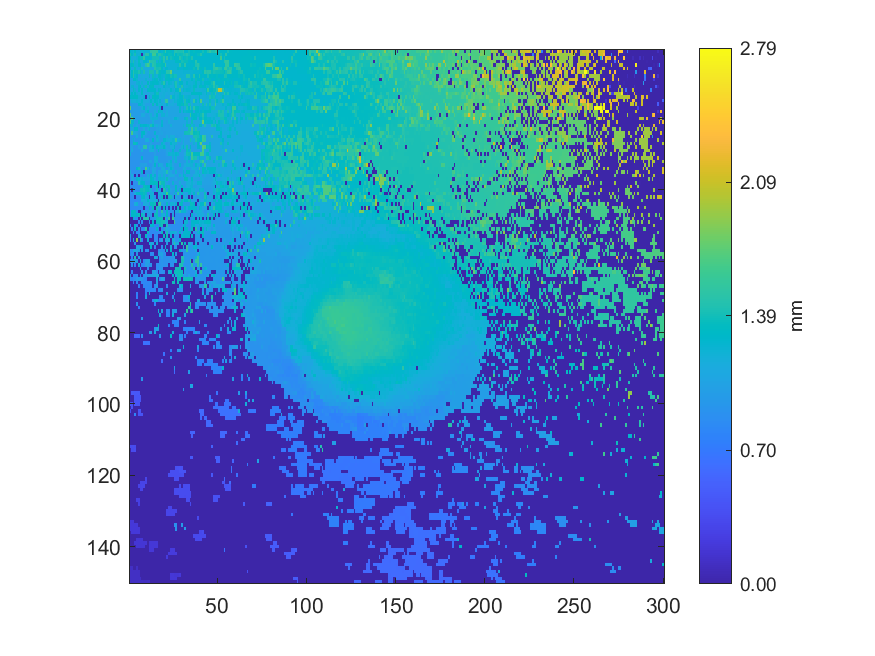

Data behind this chart, as committed beside it:
1.2818, 1.23669, 1.20844, 1.33054, 1.20482, 1.20327, 1.22064, 1.22255, 1.22315, 1.21268, 1.21314, 1.21214, 1.50283, 1.54656, 1.55547, 1.54634, 1.23638, 1.27104, 1.24041, 1.35832, 1.53358, 1.31946, 1.34787, 1.33048
1.416, 1.298, 1.185, 1.413, 1.212, 1.189, 1.367, 0.004551, 1.192, 1.473, 1.479, 1.291, 1.247, 1.616, 1.617, 1.356, 1.469, 1.467, 1.4, 1.361, 1.284, 1.313, 1.368, 1.362
1.31, 1.172, 1.163, 1.17, 1.206, 1.316, 1.363, 1.378, 1.53, 1.271, 1.288, 1.289, 1.242, 1.409, 1.4, 1.413, 1.413, 1.205, 1.375, 1.491, 1.233, 1.51, 1.243, 1.404
1.409, 1.197, 1.429, 1.199, 1.164, 1.347, 1.154, 1.154, 1.27, 1.278, 1.211, 1.649, 1.45, 1.455, 1.441, 1.209, 1.361, 1.212, 1.323, 1.458, 1.21, 1.211, 1.212, 1.213
1.267, 1.306, 1.362, 1.188, 1.182, 1.292, 1.258, 1.154, 1.16, 1.487, 1.652, 1.483, 1.231, 1.482, 1.447, 1.353, 1.356, 1.365, 1.341, 1.325, 1.552, 1.21, 1.211, 1.212
1.294, 1.129, 1.151, 1.365, 1.168, 1.133, 1.211, 1.417, 1.14, 1.14, 1.144, 1.149, 1.146, 1.147, 1.469, 1.398, 1.415, 1.417, 1.326, 1.196, 1.265, 1.263, 1.211, 1.211
1.138, 1.307, 1.464, 1.365, 1.367, 1.43, 1.364, 1.209, 1.423, 1.136, 1.131, 1.427, 1.426, 1.42, 1.202, 1.489, 1.402, 1.335, 1.256, 1.291, 1.267, 1.475, 1.474, 1.754
1.192, 1.307, 1.47, 1.223, 1.292, 1.108, 1.11, 1.157, 1.114, 1.118, 1.122, 1.357, 1.13, 1.378, 1.213, 1.178, 1.327, 1.299, 1.235, 1.22, 1.373, 1.34, 1.313, 1.416
1.083, 1.085, 1.324, 1.298, 1.23, 1.099, 1.103, 1.105, 1.106, 1.212, 1.114, 1.116, 1.126, 1.24, 1.271, 1.35, 1.149, 1.274, 1.239, 1.172, 1.337, 1.338, 1.292, 1.257
1.08, 1.082, 1.098, 1.09, 1.21, 1.225, 1.099, 1.202, 1.102, 1.103, 1.333, 1.109, 1.269, 1.302, 1.285, 1.299, 1.261, 1.202, 1.373, 1.482, 1.299, 1.168, 1.271, 1.231
1.093, 1.217, 1.23, 1.085, 1.085, 1.247, 1.289, 1.091, 1.219, 1.389, 1.102, 1.272, 1.322, 1.33, 1.113, 1.143, 1.175, 1.137, 1.136, 1.289, 1.216, 1.202, 1.214, 1.163
1.16, 1.092, 1.362, 1.205, 1.073, 1.253, 1.081, 1.306, 1.087, 1.087, 1.265, 1.35, 1.275, 1.268, 1.282, 1.164, 1.254, 1.236, 1.157, 1.163, 1.2, 1.184, 1.153, 1.271
1.161, 1.279, 1.171, 1.296, 1.195, 1.125, 1.112, 1.314, 1.11, 1.075, 1.072, 1.072, 1.185, 1.181, 1.271, 1.389, 1.375, 1.12, 1.147, 1.181, 1.154, 1.133, 1.158, 1.126
1.276, 1.285, 1.304, 1.296, 1.317, 1.195, 1.174, 1.122, 1.212, 0.004322, 1.078, 1.292, 1.062, 1.334, 1.318, 1.279, 1.276, 1.135, 1.168, 1.185, 1.112, 1.098, 1.098, 1.457
1.056, 1.184, 1.169, 1.174, 1.209, 1.175, 1.149, 1.255, 1.106, 1.12, 1.133, 1.034, 1.269, 1.168, 1.296, 1.238, 1.143, 1.243, 1.067, 1.15, 1.535, 1.538, 1.077, 1.093
1.003, 1.002, 1.006, 1.005, 1.005, 1.271, 1.279, 1.222, 1.144, 1.026, 1.033, 1.035, 1.035, 1.353, 1.046, 1.319, 1.171, 1.154, 1.204, 1.109, 1.062, 1.254, 1.132, 1.13
1.766, 1.002, 1.001, 1.002, 1.003, 1.004, 1.005, 1.172, 1.27, 1.022, 1.179, 1.041, 1.034, 1.039, 1.04, 1.04, 1.043, 1.249, 0.004349, 1.056, 1.055, 1.059, 1.071, 1.064
0.9953, 0.9997, 1.001, 1.002, 1.002, 1.001, 1.002, 1.003, 1.008, 1.19, 1.258, 1.023, 1.026, 1.03, 1.159, 1.037, 1.355, 1.23, 1.23, 1.049, 1.052, 1.136, 1.057, 1.061
1.739, 0.9963, 0.999, 1, 0.9983, 0.9996, 0.9995, 1.123, 1.126, 1.012, 1.012, 1.07, 1.182, 1.021, 1.143, 1.268, 1.03, 1.029, 1.2, 1.206, 1.061, 1.148, 1.052, 1.068
0.9893, 1.731, 1.256, 0.9944, 0.9955, 0.9968, 0.9988, 1.003, 1.009, 1.009, 1.009, 1.008, 1.184, 1.206, 1.198, 1.199, 1.02, 1.023, 1.028, 1.029, 1.077, 1.065, 1.092, 1.043
1.671, 1.24, 1.233, 0.9868, 0.9889, 1.232, 1.008, 1.001, 1.002, 1.008, 1.003, 1.002, 1.004, 1.174, 1.009, 1.011, 1.017, 1.023, 1.236, 1.029, 1.03, 1.022, 1.148, 1.034
1.23, 1.23, 0.9742, 0.9745, 1.099, 0.9841, 1.298, 1.246, 1.264, 1.256, 1.226, 1.136, 1.417, 1.333, 1.103, 1.157, 1.03, 1.096, 1.263, 1.026, 1.028, 1.028, 1.024, 1.185
0.9634, 1.155, 0.9878, 1.269, 1.268, 0.9814, 0.9708, 0.9715, 1.143, 0.9788, 1.083, 1.227, 0.9776, 0.9784, 0.9791, 1.026, 1.017, 1.089, 1.019, 1.026, 1.026, 1.028, 1.03, 1.033
0.9527, 1.661, 1.133, 1.127, 1.068, 0.9564, 0.9583, 1.281, 1.298, 1.081, 0.968, 0.9704, 0.9722, 0.9738, 1.244, 1.005, 1.006, 1.042, 1.064, 1.023, 1.024, 1.028, 1.029, 1.039
0.9432, 0.9434, 0.9427, 0.9437, 1.167, 0.9537, 0.956, 1.268, 1.079, 0.9657, 0.968, 0.9681, 0.97, 0.9722, 0.9772, 1.228, 1.104, 1.018, 1.019, 1.017, 1.021, 1.137, 1.019, 1.156
0.938, 0.9396, 1.23, 0.9386, 0.9414, 0.9434, 0.9481, 0.9498, 0.9506, 1.149, 1.16, 0.9639, 0.9663, 1.295, 0.9709, 1.18, 1.182, 1.003, 1.004, 1.243, 1.243, 1.178, 1.159, 1.181
0.935, 0.9339, 1.38, 1.382, 1.251, 0.9369, 0.9431, 0.9455, 0.9489, 0.9491, 0.9521, 0.9564, 1.061, 0.964, 0.9663, 0.9729, 0.9799, 0.9796, 1.241, 1.174, 0.9906, 0.9919, 1.035, 1.268
0.9747, 1.031, 0.9266, 0.9252, 0.9229, 1.04, 0.9364, 0.9806, 1.485, 1.494, 0.9398, 1.113, 1.171, 1.254, 0.9541, 1.247, 1.185, 1.191, 1.192, 1.315, 1.205, 1.029, 1.024, 1.127
0.9185, 1.12, 0.9185, 0.9189, 0.9208, 0.9216, 0.9278, 1.141, 0.9389, 0.936, 0.9367, 1.134, 1.137, 1.161, 1.02, 0.9479, 1.264, 0.9601, 0.9591, 0.9614, 0.9633, 1.05, 1.04, 0.983
1.191, 0.913, 0.9142, 0.916, 0.918, 0.9196, 0.9216, 0.9249, 0.9274, 0.9306, 0.9305, 0.932, 0.9357, 0.9362, 1.017, 0.9465, 0.9498, 0.9525, 0.9581, 0.9594, 0.9612, 1.041, 1.213, 1.19
0.9112, 0.9132, 0.914, 0.9145, 0.9177, 0.9189, 0.9218, 1.264, 0.928, 0.9305, 0.9294, 0.9318, 0.9344, 0.9366, 1.167, 1.193, 0.9496, 0.9528, 0.9555, 0.9574, 0.9586, 0.9636, 0.9663, 0.9681
0.9093, 0.9125, 0.9102, 0.9141, 0.9141, 0.916, 0.9212, 0.9227, 0.9261, 0.9267, 0.9292, 1.085, 1.054, 0.9368, 1.167, 1.141, 0.9487, 0.9495, 0.9507, 0.9543, 0.9551, 0.9601, 1.056, 1.253
0.9062, 0.9108, 0.9069, 0.9096, 0.9106, 0.9124, 1.016, 1.017, 1.023, 1.048, 0.9266, 0.9278, 0.9304, 1.005, 1.283, 0.9396, 1.23, 1.136, 1.098, 0.9525, 0.9542, 1.268, 1.193, 1.213
0.9067, 0.9069, 0.9063, 0.9047, 1.274, 1.399, 1.054, 0.9218, 0.9162, 1.666, 1.081, 1.276, 0.9515, 1.082, 1.056, 0.9352, 0.9364, 0.9369, 1.132, 1.133, 0.9595, 0.9567, 1.075, 1.295
1.165, 0.9016, 0.9014, 0.9025, 0.9037, 0.9045, 0.9092, 1.277, 0.004246, 0.9852, 0.9146, 0.9164, 0.9187, 1.141, 1.059, 0.9293, 1.087, 1.088, 1.105, 1.161, 1.163, 1.458, 1.108, 1.085
0.8972, 1.154, 0.8949, 0.004093, 0.8983, 0.003601, 0.8974, 0.8976, 0.9023, 0.9042, 1.182, 0.9104, 1.302, 1.062, 1.259, 0.9262, 1.151, 1.195, 1.05, 1.189, 1.064, 0.9601, 1.116, 1.124
0.8789, 1.078, 1.101, 0.8884, 1.283, 1.229, 1.161, 1.216, 1.054, 1.063, 1.068, 1.079, 1.331, 1.252, 1.144, 0.9323, 1.229, 1.229, 1.202, 1.209, 1.103, 1.369, 1.105, 0.9699
0.933, 0.003234, 0.8808, 0.8799, 0.8781, 1.454, 1.216, 1.271, 1.272, 1.005, 1.012, 1.004, 1.34, 1.323, 1.332, 1.33, 0.004161, 1.486, 1.379, 1.366, 1.075, 1.082, 0.9668, 0.9701
0.8681, 0.8694, 0.872, 0.8726, 0.8674, 0.8696, 0.8696, 0.9537, 1.366, 1.344, 1.296, 1.307, 0.004203, 0.9079, 0.9103, 1.308, 0.003694, 1.296, 1.098, 1.358, 0.9911, 1.365, 1.376, 0.969
0.9092, 0.004235, 1.256, 0.8667, 0.866, 0.8677, 1.377, 1.377, 1.402, 1.358, 1.351, 1.192, 1.172, 0.9029, 0.9052, 1.39, 0.9258, 0.9263, 0.003725, 1.452, 1.388, 0.9821, 1.343, 1.028
0.8464, 0.847, 0.8538, 1.144, 1.253, 1.285, 1.271, 1.325, 1.363, 1.237, 0.8799, 0.8873, 1.196, 1.196, 0.004013, 0.003035, 1.181, 1.176, 1.139, 1.204, 1.32, 1.665, 1.337, 0.9749
0.8401, 0.8403, 0.8711, 0.003512, 0.8488, 0.8565, 0.8546, 1.244, 1.326, 1.163, 1.027, 0.003975, 1.211, 1.21, 0.9023, 0.003729, 1.117, 0.9292, 1.375, 0.003929, 1.316, 0.003732, 1.36, 1.387
0.8337, 0.834, 0.835, 0.8292, 0.8433, 0.8489, 0.8496, 1.151, 1.146, 1.082, 1.301, 1.165, 1.164, 1.171, 1.144, 1.179, 0.003996, 1.185, 1.127, 1.128, 1.109, 1.085, 1.081, 0.939
0.8318, 0.8335, 0.8343, 1.13, 1.195, 0.8906, 0.9505, 0.8536, 1.143, 1.127, 1.133, 0.8817, 1.358, 1.343, 1.39, 0.003831, 1.466, 1.632, 1.079, 1.003, 0.9198, 1.351, 0.9247, 1.192
0.8272, 0.8298, 0.8359, 0.8369, 0.8394, 0.8504, 0.8481, 0.8506, 0.003762, 0.8664, 0.8667, 1.329, 0.8776, 1.353, 0.004003, 1.404, 1.093, 1.001, 0.003914, 1.316, 0.004103, 0.9121, 0.003664, 0.9155
0.8302, 1.304, 1.338, 1.341, 0.856, 0.003899, 0.003741, 0.8501, 1.143, 0.9985, 0.9908, 1.072, 1.008, 0.8781, 0.8875, 1.384, 0.8946, 0.8981, 1.503, 0.897, 0.8981, 1.292, 0.9085, 0.9081
0.8292, 1.292, 1.32, 1.275, 1.284, 1.393, 0.003852, 1.382, 1.158, 0.003574, 1.006, 1.008, 0.978, 0.003859, 1.368, 1.37, 0.8869, 0.8856, 1.168, 1.171, 0.8905, 1.311, 0.8978, 0.003835
0.003256, 0.004375, 1.299, 0.8361, 0.8429, 0.003805, 1.387, 0.003613, 1.488, 1.495, 1.464, 0.003767, 0.8613, 0.9079, 0.9523, 1.373, 1.377, 1.403, 1.399, 0.003566, 1.494, 0.8845, 1.532, 0.003722
0.003667, 0.003752, 0.003862, 0.003911, 0.003919, 0.8504, 0.003801, 0.8453, 0.003496, 0.003867, 0.003621, 0.8944, 0.003748, 1.288, 0.004118, 1.372, 1.362, 1.372, 1.401, 1.407, 1.079, 1.148, 0.003821, 0.003637
0.8216, 0.00364, 0.00343, 1.308, 0.8219, 0.003783, 0.8307, 0.003809, 0.003964, 0.004189, 0.003644, 0.003872, 1.25, 1.293, 0.8419, 0.8438, 0.8458, 1.346, 1.403, 0.003641, 0.004033, 1.431, 0.874, 0.8741
0.003266, 0.8108, 0.00366, 1.326, 0.003471, 0.9117, 0.003866, 0.8297, 0.8314, 1.487, 0.003831, 0.8356, 0.8308, 0.8305, 0.8328, 1.307, 0.8415, 0.004178, 0.8515, 0.8537, 1.416, 1.088, 1.072, 0.9165
0.003817, 0.003761, 0.8667, 0.003682, 0.8146, 0.8133, 0.004005, 0.003848, 0.004361, 0.004017, 1.362, 0.8265, 0.8285, 0.8303, 0.8357, 0.8394, 0.8409, 0.843, 1.368, 0.003379, 0.86, 1.422, 0.8702, 1.202
1.064, 0.003761, 0.003943, 0.003904, 0.003795, 1.141, 1.137, 0.003841, 0.003544, 1.337, 0.8239, 0.8258, 0.8277, 0.004163, 0.837, 0.8386, 0.003613, 0.003612, 0.00345, 1.345, 0.003695, 1.381, 0.003746, 1.227
0.7806, 0.003707, 1.189, 0.003467, 1.909, 0.003473, 1.465, 0.8128, 0.003921, 0.003708, 1.17, 0.003708, 0.003527, 0.003938, 0.8464, 0.8454, 0.003505, 0.8513, 1.041, 0.003476, 1.066, 1.066, 1.127, 0.003711
0.003546, 0.004084, 0.003938, 0.9057, 0.004047, 0.003858, 0.003791, 0.003428, 0.004057, 0.003945, 0.003719, 1.141, 1.104, 1.105, 0.003671, 1.179, 0.00382, 0.003835, 0.003829, 0.003989, 0.003713, 0.9784, 0.003769, 0.003865
0.003957, 0.003719, 0.004141, 0.00385, 1.074, 1.074, 1.057, 0.9945, 0.003957, 0.003848, 0.004172, 0.003773, 1.309, 0.003483, 0.8512, 0.003611, 0.003439, 0.003693, 0.872, 0.004107, 1.302, 0.00391, 0.003412, 1.187
0.9562, 0.7733, 1.176, 1.082, 1.05, 0.9822, 0.003216, 1.013, 0.003845, 0.8473, 0.8473, 0.003547, 0.003624, 0.00388, 0.00359, 0.003416, 0.8667, 0.909, 0.8868, 0.8823, 0.003661, 1.148, 0.003575, 1.306
0.7653, 0.9228, 0.8815, 0.003731, 0.9605, 0.003668, 0.003962, 0.003761, 0.003958, 0.004097, 0.003679, 0.00402, 0.8563, 0.8539, 0.004364, 0.003922, 1.037, 1.037, 1.061, 0.8906, 0.8946, 0.003719, 0.003673, 0.003929
0.003834, 0.7839, 0.004094, 1.452, 0.003502, 0.9955, 0.003741, 0.003563, 0.00393, 0.004161, 0.003622, 0.00372, 0.004091, 0.0111, 1.195, 0.9822, 0.003704, 0.8805, 1.023, 0.8931, 0.8976, 0.8997, 0.9015, 0.9028
0.7606, 0.9764, 0.9294, 0.992, 1.007, 0.003405, 1.037, 0.003715, 0.7987, 0.996, 1.029, 1.044, 0.003608, 0.003336, 0.004079, 0.003415, 0.004011, 0.8869, 0.9176, 0.8926, 0.8965, 0.8984, 0.901, 0.9
0.003709, 0.9289, 0.003526, 0.7812, 0.003587, 1.196, 0.003805, 0.7967, 0.7978, 1.017, 1.002, 0.8701, 0.9113, 0.004001, 0.003801, 0.8683, 0.8706, 0.8838, 0.9133, 0.8876, 0.8928, 0.896, 0.0038, 0.9022
... 89 more rows
